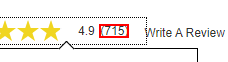
Task: Extract list of product details
Workflow: Reviews

Step 1: click on the element (chrome.exe)

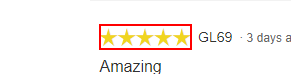
Step 2: get-attribute of the element (chrome.exe)

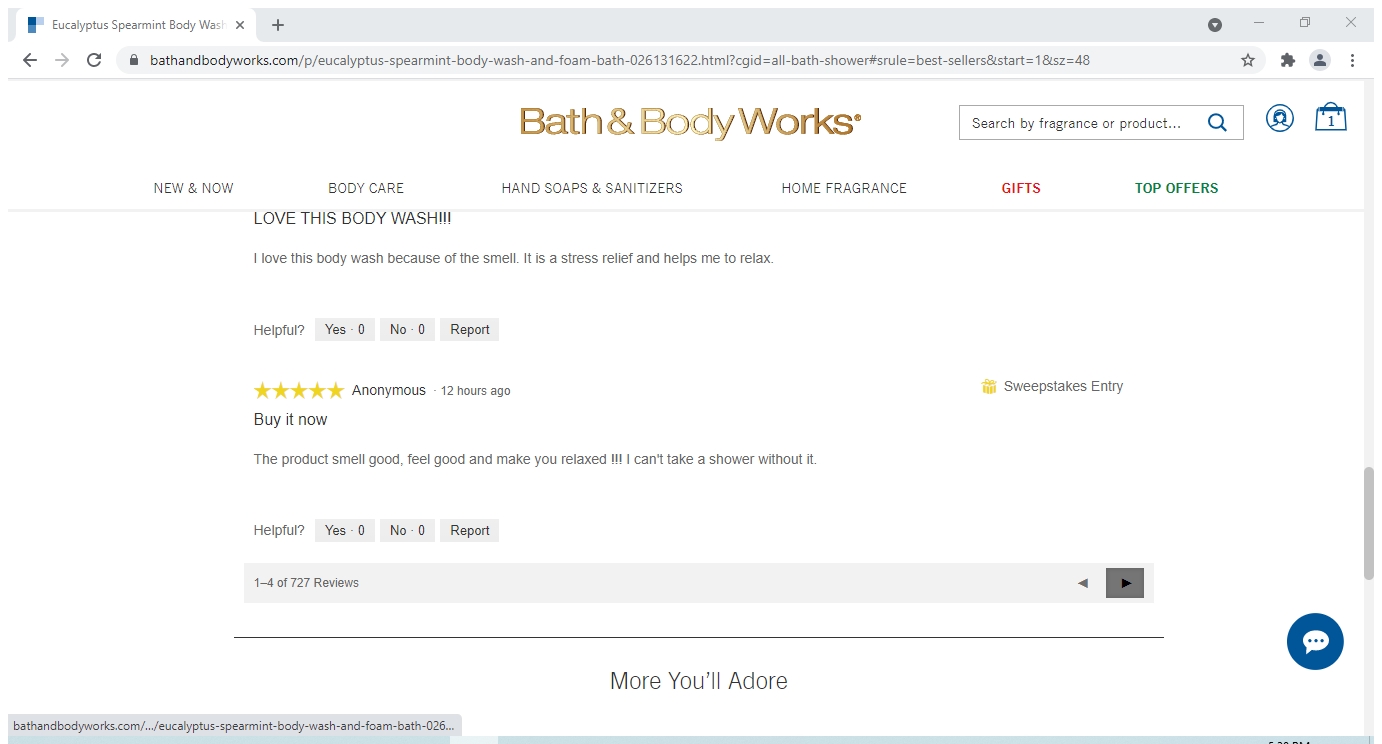
Step 3: Attach Browser 'Eucalyptu Page' (chrome.exe)

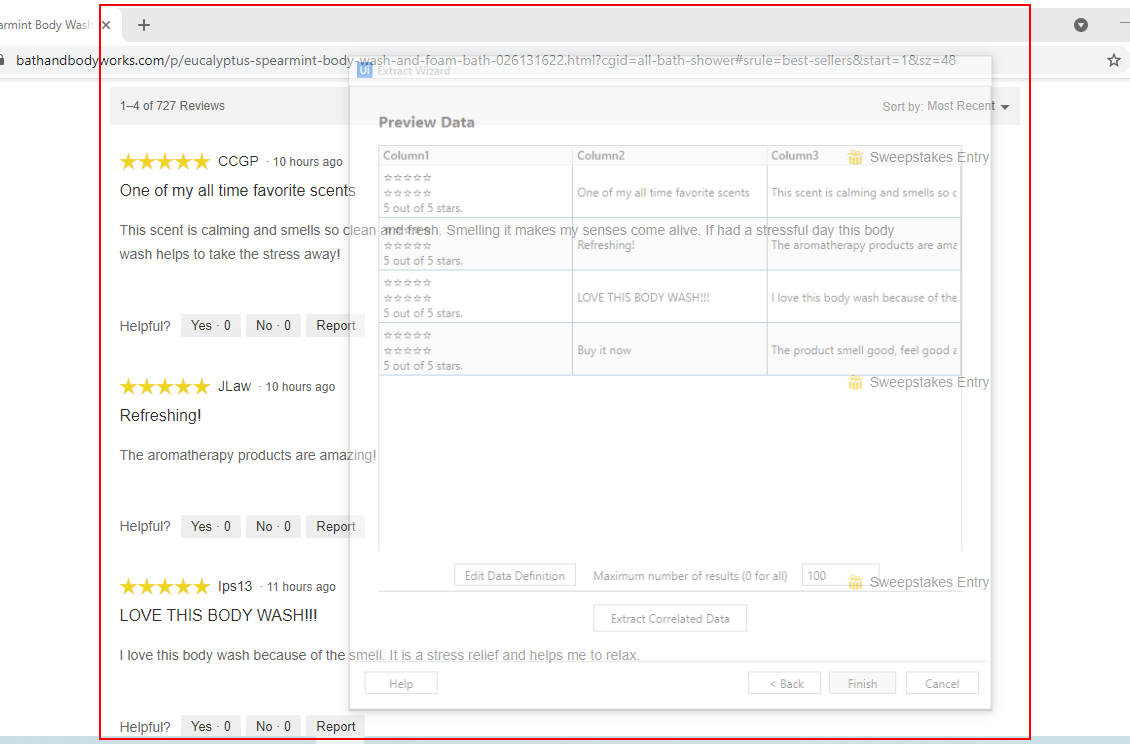
Step 4: get-text from the element

Step 5: get-attribute of the element (chrome.exe) (same screen as step 2)

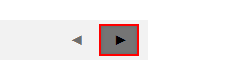
Step 6 [try]: click on the link (chrome.exe)

Step 7: get-attribute of the element (chrome.exe) (same screen as step 2)